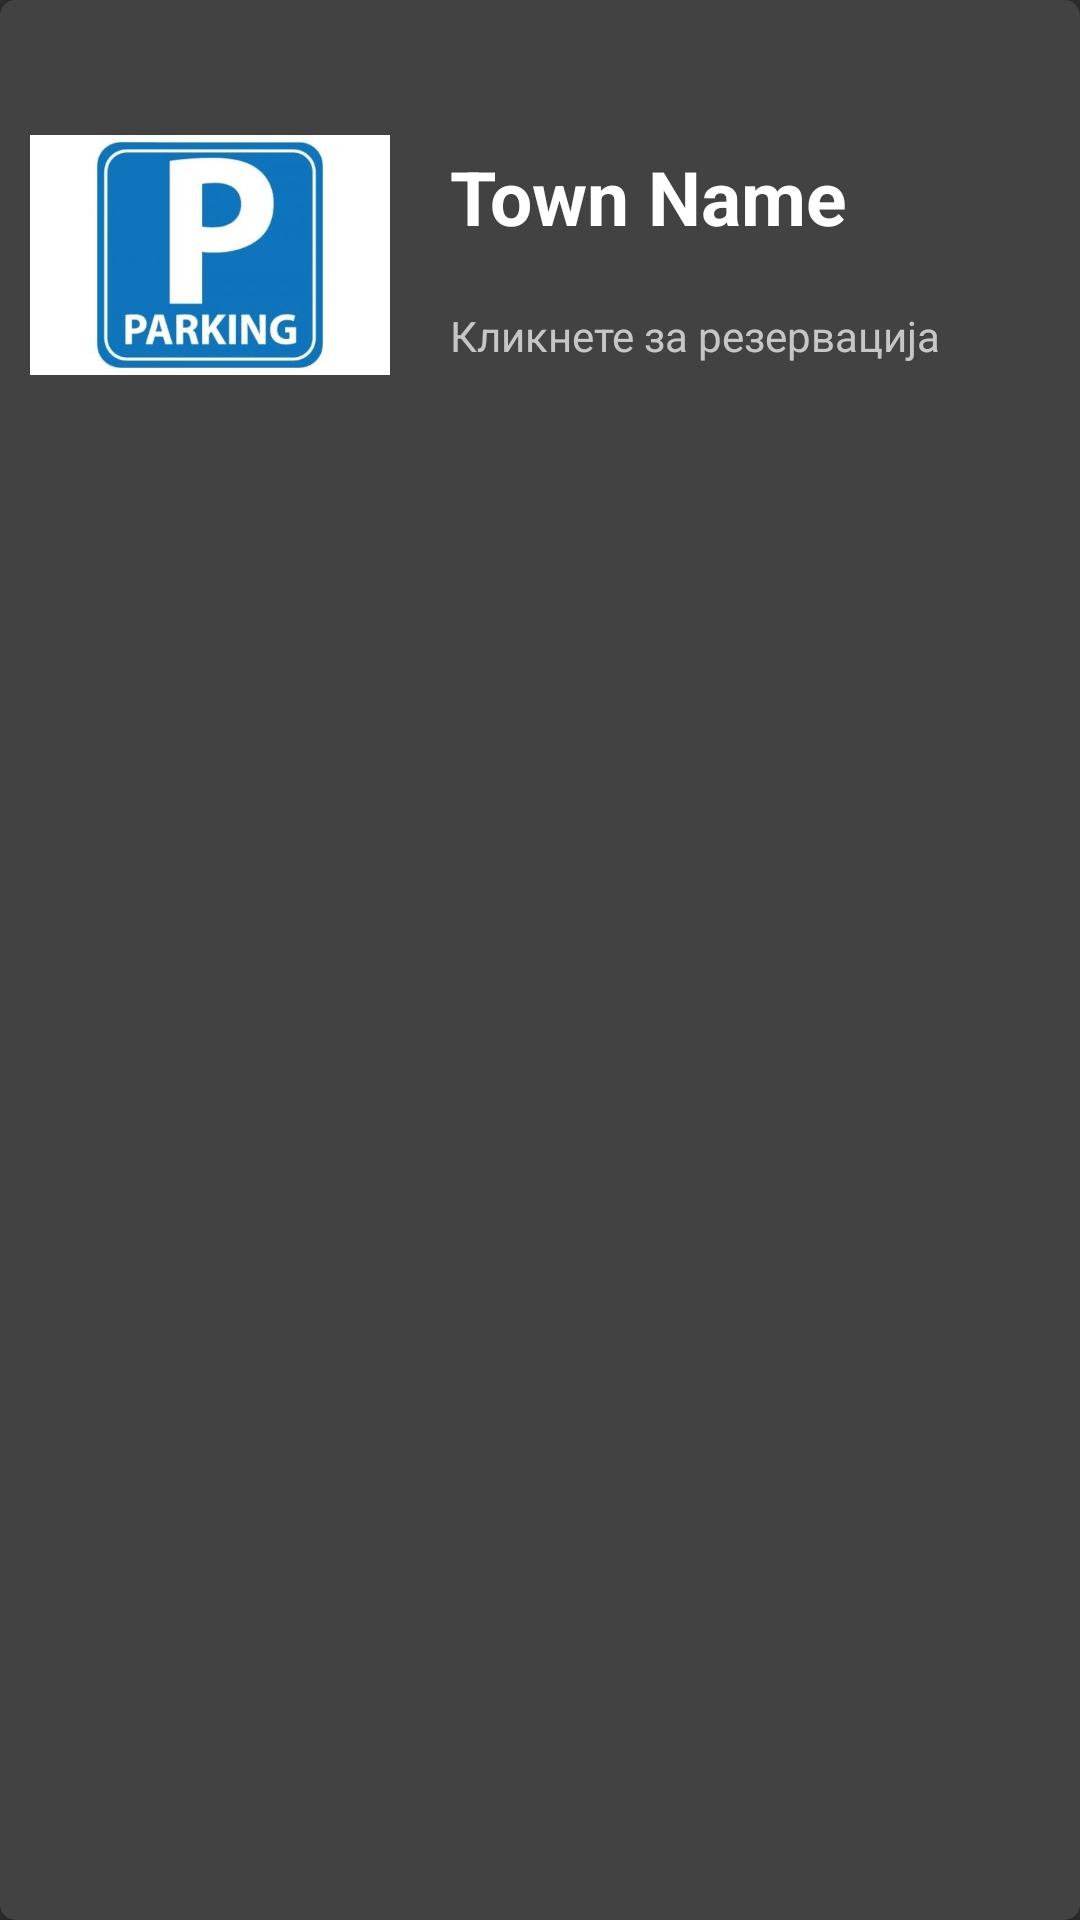

This screen was rendered from an Android layout file. Write that file and the resources it references.
<!-- AndroidManifest.xml: application theme Theme.AppCompat.NoActionBar -->
<!-- res/layout/single_item.xml -->
<?xml version="1.0" encoding="utf-8"?>
<androidx.cardview.widget.CardView
    xmlns:android="http://schemas.android.com/apk/res/android"
    xmlns:card_view="http://schemas.android.com/apk/res-auto"
    android:layout_width="match_parent"
    android:layout_height="wrap_content"
    android:layout_margin="5dp"
    card_view:cardCornerRadius="5dp"
    card_view:cardElevation="5dp">

    <RelativeLayout
        android:layout_width="match_parent"
        android:layout_height="match_parent"
        android:id="@+id/rlayout">

        <ImageView
            android:id="@+id/picture"
            android:layout_width="match_parent"
            android:layout_height="100dp"
            android:src="@drawable/parking"
            android:layout_centerInParent="true"
            android:scaleType="centerCrop"/>


        <LinearLayout
            android:orientation="horizontal"
            android:layout_width="match_parent"
            android:layout_height="wrap_content">

        <ImageView
            android:layout_margin="10dp"
            android:src="@drawable/par"
            android:id="@+id/imageview"
            android:layout_width="120dp"
            android:layout_height="150dp"/>

        <LinearLayout
            android:layout_weight="1"
            android:gravity="center"
            android:orientation="vertical"
            android:layout_width="match_parent"
            android:layout_height="match_parent">

            <TextView
                android:id="@+id/textName"
                android:textColor="@color/white"
                android:textStyle="bold"
                android:textSize="25sp"
                android:layout_margin="10dp"
                android:text="Town Name"
                android:layout_width="match_parent"
                android:layout_height="wrap_content"/>
            <TextView
                android:id="@+id/textopis"
                android:layout_margin="10dp"
                android:text="Кликнете за резервација"
                android:layout_width="match_parent"
                android:layout_height="wrap_content"/>
        </LinearLayout>
        </LinearLayout>


    </RelativeLayout>
</androidx.cardview.widget.CardView>
<!-- resources referenced by this layout -->
<resources>
  <!-- drawable par: jpg bitmap (drawable, 16696 bytes) -->
  <!-- not gathered from this repository: default colours our renderer supplied (Android Studio template values) -->
  <color name="white">#FFFFFFFF</color>
</resources>
